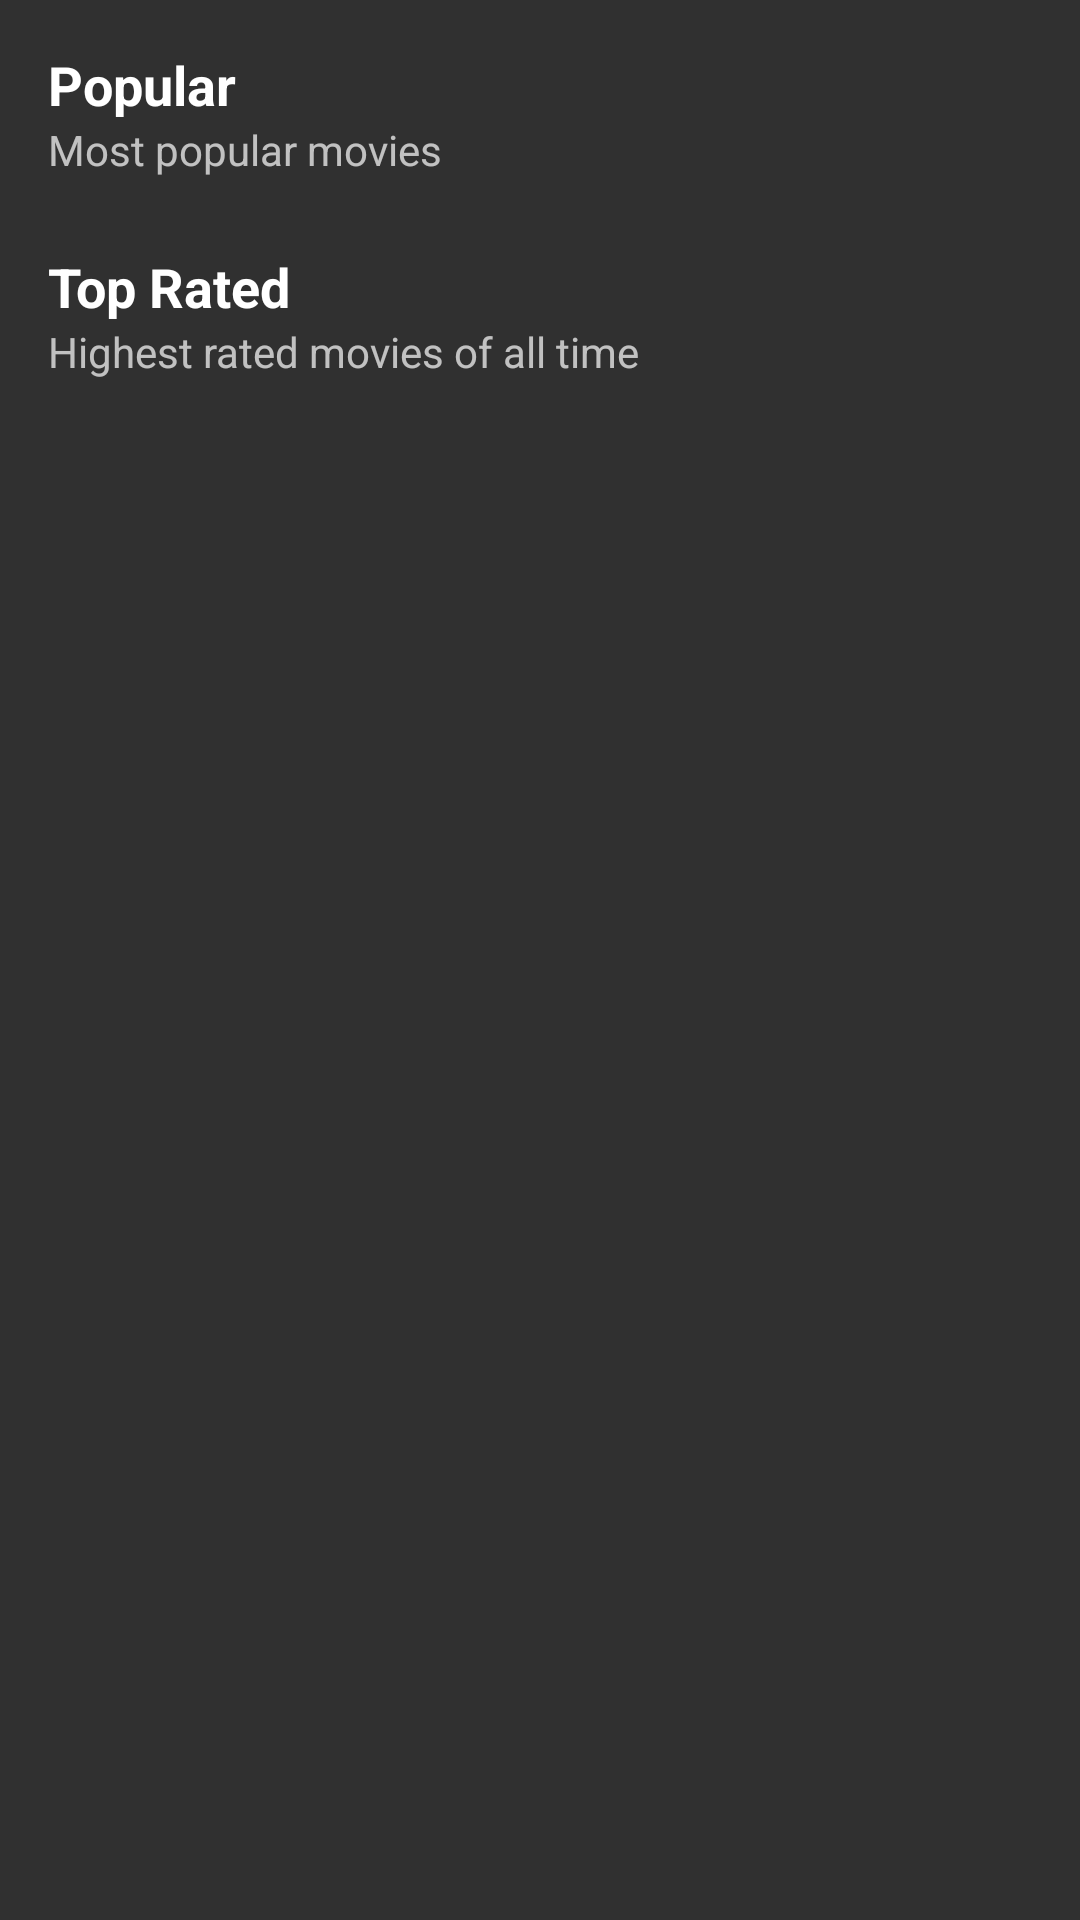

Produce the Android XML layout that renders to this screen, including the resource entries it uses.
<!-- AndroidManifest.xml: application theme AppTheme -->
<!-- res/layout/activity_main.xml -->
<?xml version="1.0" encoding="utf-8"?>
<LinearLayout xmlns:android="http://schemas.android.com/apk/res/android"
    android:layout_width="match_parent"
    android:layout_height="match_parent"
    android:orientation="vertical">
    //popularni
    <TextView
        android:layout_width="match_parent"
        android:layout_height="wrap_content"
        android:layout_marginStart="16dp"
        android:layout_marginTop="16dp"
        android:layout_marginEnd="16dp"
        android:text="@string/popular"
        android:textColor="@android:color/white"
        android:textSize="18sp"
        android:textStyle="bold" />
    <TextView
        android:layout_width="match_parent"
        android:layout_height="wrap_content"
        android:layout_marginStart="16dp"
        android:layout_marginEnd="16dp"
        android:text="@string/most_popular_movies" />
    <androidx.recyclerview.widget.RecyclerView
        android:id="@+id/popular_movies"
        android:layout_width="match_parent"
        android:layout_height="wrap_content"
        android:layout_marginTop="8dp"
        android:clipToPadding="false"
        android:paddingStart="16dp"
        android:paddingEnd="16dp" />
    // highest rated
    <TextView
        android:layout_width="match_parent"
        android:layout_height="wrap_content"
        android:layout_marginStart="16dp"
        android:layout_marginTop="16dp"
        android:layout_marginEnd="16dp"
        android:text="@string/top_rated"
        android:textColor="@android:color/white"
        android:textSize="18sp"
        android:textStyle="bold" />

    <TextView
        android:layout_width="match_parent"
        android:layout_height="wrap_content"
        android:layout_marginStart="16dp"
        android:layout_marginEnd="16dp"
        android:text="@string/highest_rated_movies" />

    <androidx.recyclerview.widget.RecyclerView
        android:id="@+id/top_rated_movies"
        android:layout_width="match_parent"
        android:layout_height="wrap_content"
        android:layout_marginTop="8dp"
        android:clipToPadding="false"
        android:paddingStart="16dp"
        android:paddingEnd="16dp" />
</LinearLayout>
<!-- resources referenced by this layout -->
<resources>
  <string name="highest_rated_movies">Highest rated movies of all time</string>
  <string name="most_popular_movies">Most popular movies</string>
  <string name="popular">Popular</string>
  <string name="top_rated">Top Rated</string>
  <style name="AppTheme" parent="Theme.AppCompat">
          
          <item name="colorPrimary">@color/colorPrimary</item>
          <item name="colorPrimaryDark">@color/colorPrimaryDark</item>
          <item name="colorAccent">@color/colorAccent</item>
      </style>
  <color name="colorPrimary">#212121</color>
  <color name="colorPrimaryDark">#000000</color>
  <color name="colorAccent">#4DFAC9</color>
</resources>
